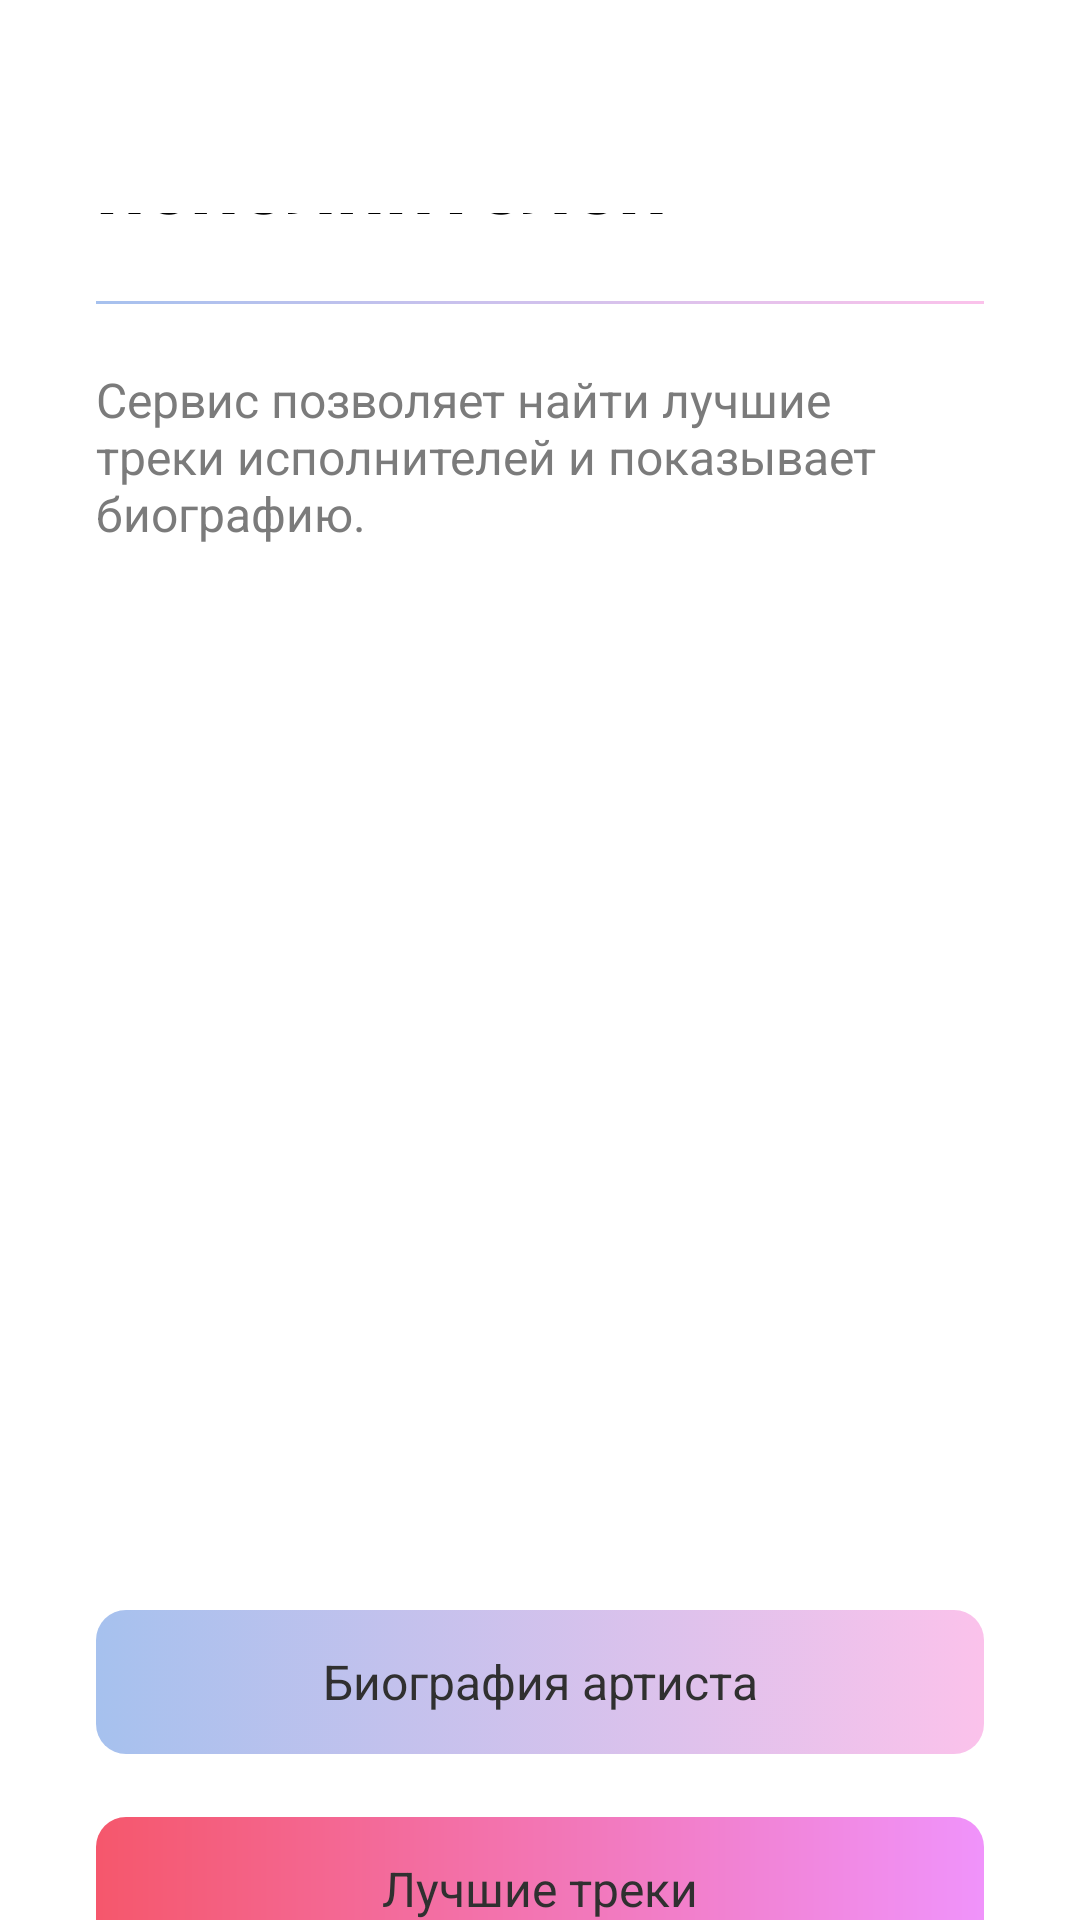

Here is an Android app screen rendered from its layout file. Give the layout XML and the strings, colors and styles it references.
<!-- AndroidManifest.xml: application theme Theme.TestBankHlynov -->
<!-- res/layout/fragment_main.xml -->
<?xml version="1.0" encoding="utf-8"?>
<androidx.constraintlayout.widget.ConstraintLayout xmlns:android="http://schemas.android.com/apk/res/android"
    xmlns:app="http://schemas.android.com/apk/res-auto"
    android:id="@+id/main"
    android:background="@color/white"
    android:layout_width="match_parent"
    android:layout_height="match_parent"
    android:paddingTop="@dimen/margin_large_top">

    <LinearLayout
        android:layout_width="wrap_content"
        android:layout_height="wrap_content"
        android:orientation="vertical"
        android:paddingStart="@dimen/padding_large_36"
        android:paddingEnd="@dimen/padding_large_36"
        app:layout_constraintBottom_toTopOf="@+id/banner"
        app:layout_constraintEnd_toEndOf="parent"
        app:layout_constraintStart_toStartOf="parent">

        <androidx.appcompat.widget.AppCompatTextView
            android:id="@+id/header"
            android:layout_width="wrap_content"
            android:layout_height="wrap_content"
            android:text="@string/main_label"
            android:textAppearance="@style/Header_Roboto_700_29" />

        <include layout="@layout/spacer" />

        <androidx.appcompat.widget.AppCompatTextView
            android:id="@+id/description_app"
            android:layout_width="wrap_content"
            android:layout_height="wrap_content"
            android:text="@string/description_label"
            android:textAppearance="@style/Description_Roboto_400_19" />
    </LinearLayout>


    <androidx.appcompat.widget.AppCompatImageView
        android:id="@+id/banner"
        android:layout_width="wrap_content"
        android:layout_height="@dimen/banner_height"
        android:layout_marginTop="@dimen/margin_small_top"
        android:adjustViewBounds="true"
        android:contentDescription="@string/content_description_main_image"
        android:scaleType="centerCrop"
        android:src="@drawable/music"
        app:layout_constraintBottom_toBottomOf="parent"
        app:layout_constraintEnd_toEndOf="parent"
        app:layout_constraintStart_toStartOf="parent"
        app:layout_constraintTop_toTopOf="parent"
        app:layout_constraintVertical_bias="0.5" />

    <LinearLayout
        android:layout_width="match_parent"
        android:layout_height="wrap_content"
        android:orientation="vertical"
        android:paddingStart="@dimen/padding_large_36"
        android:paddingEnd="@dimen/padding_large_36"
        app:layout_constraintEnd_toEndOf="parent"
        app:layout_constraintStart_toStartOf="parent"
        app:layout_constraintTop_toBottomOf="@+id/banner">

        <androidx.appcompat.widget.AppCompatButton
            android:id="@+id/biography_button"
            style="@style/ButtonStyle1"
            android:layout_width="match_parent"
            android:layout_height="wrap_content"
            android:layout_marginBottom="@dimen/margin_medium_bottom"
            android:text="@string/biography_artist_button_label" />

        <androidx.appcompat.widget.AppCompatButton
            style="@style/ButtonStyle2"
            android:layout_width="match_parent"
            android:layout_height="wrap_content"
            android:text="@string/best_tracks_button_label" />
    </LinearLayout>

</androidx.constraintlayout.widget.ConstraintLayout>

    























































<!-- res/layout/spacer.xml (included above) -->
<?xml version="1.0" encoding="utf-8"?>
<View android:id="@+id/spacer"
    android:layout_width="match_parent"
    android:layout_height="1dp"
    android:layout_marginTop="@dimen/spacer_margin"
    android:layout_marginBottom="@dimen/spacer_margin"

    android:background="@drawable/gradient_1"
    xmlns:android="http://schemas.android.com/apk/res/android" />
<!-- resources referenced by this layout -->
<resources>
  <color name="white">#FFFFFFFF</color>
  <dimen name="banner_height">355dp</dimen>
  <dimen name="margin_large_top">71dp</dimen>
  <dimen name="margin_medium_bottom">21dp</dimen>
  <dimen name="margin_small_top">7dp</dimen>
  <dimen name="padding_large_36">32dp</dimen>
  <dimen name="spacer_margin">21dp</dimen>
  <!-- drawable gradient_1 (drawable) -->
  <?xml version="1.0" encoding="utf-8"?>
  <shape xmlns:android="http://schemas.android.com/apk/res/android"
      android:shape="rectangle">
  
      <gradient
          android:angle="0"
          android:endColor="@color/gradient1_start"
          android:startColor="@color/gradient1_end"
          android:type="linear" />
  
  </shape>
  <string name="best_tracks_button_label">Лучшие треки</string>
  <string name="biography_artist_button_label">Биография артиста</string>
  <string name="content_description_main_image">основной баннер</string>
  <string name="description_label">Сервис позволяет найти лучшие треки исполнителей и показывает биографию.</string>
  <string name="main_label">Поиск музыкальных исполнителей</string>
  <style name="ButtonStyle1" parent="Widget.AppCompat.Button.Borderless">
          <item name="android:background">@drawable/button1_shape_with_ripple</item>
          <item name="android:elevation">0dp</item>
          <item name="android:stateListAnimator">@null</item>
          <item name="android:textAppearance">@style/Button_Roboto_400_16</item>
          <item name="android:paddingTop">@dimen/padding_medium</item>
          <item name="android:paddingBottom">@dimen/padding_medium</item>
  
          <item name="android:lineSpacingExtra">19dp</item>
      </style>
  <style name="ButtonStyle2" parent="ButtonStyle1">
          <item name="android:background">@drawable/button2_shape_with_ripple</item>
      </style>
  <style name="Description_Roboto_400_19">
          <item name="fontFamily">@font/roboto_variable_font</item>
          <item name="android:textSize">16sp</item>
          <item name="android:lineHeight">19dp</item>
          <item name="android:textFontWeight">400</item>
          <item name="android:textColor">@color/description_text</item>
      </style>
  <style name="Header_Roboto_700_29">
          <item name="fontFamily">@font/roboto_variable_font</item>
          <item name="android:textSize">29sp</item>
          <item name="android:lineHeight">29dp</item>
          <item name="android:textFontWeight">700</item>
          <item name="android:textColor">@color/black</item>
      </style>
  <style name="Theme.TestBankHlynov" parent="Base.Theme.TestBankHlynov" />
  <color name="gradient1_start">#FBC2EB</color>
  <color name="gradient1_end">#A6C1EE</color>
  <style name="Button_Roboto_400_16">
          <item name="fontFamily">@font/roboto_variable_font</item>
          <item name="android:textSize">16sp</item>
          <item name="android:textFontWeight">400</item>
          <item name="android:textColor">@color/button_label_text</item>
      </style>
  <dimen name="padding_medium">13dp</dimen>
  <color name="description_text">#7B7B7B</color>
  <color name="black">#FF000000</color>
  <style name="Base.Theme.TestBankHlynov" parent="Theme.Material3.DayNight.NoActionBar">
          
          
      </style>
  <color name="color_pressed">#787272</color>
  <dimen name="corner_radius">10dp</dimen>
  <color name="button_label_text">#303030</color>
  <color name="gradient2_start">#F093FB</color>
  <color name="gradient2_end">#F5576C</color>
</resources>
